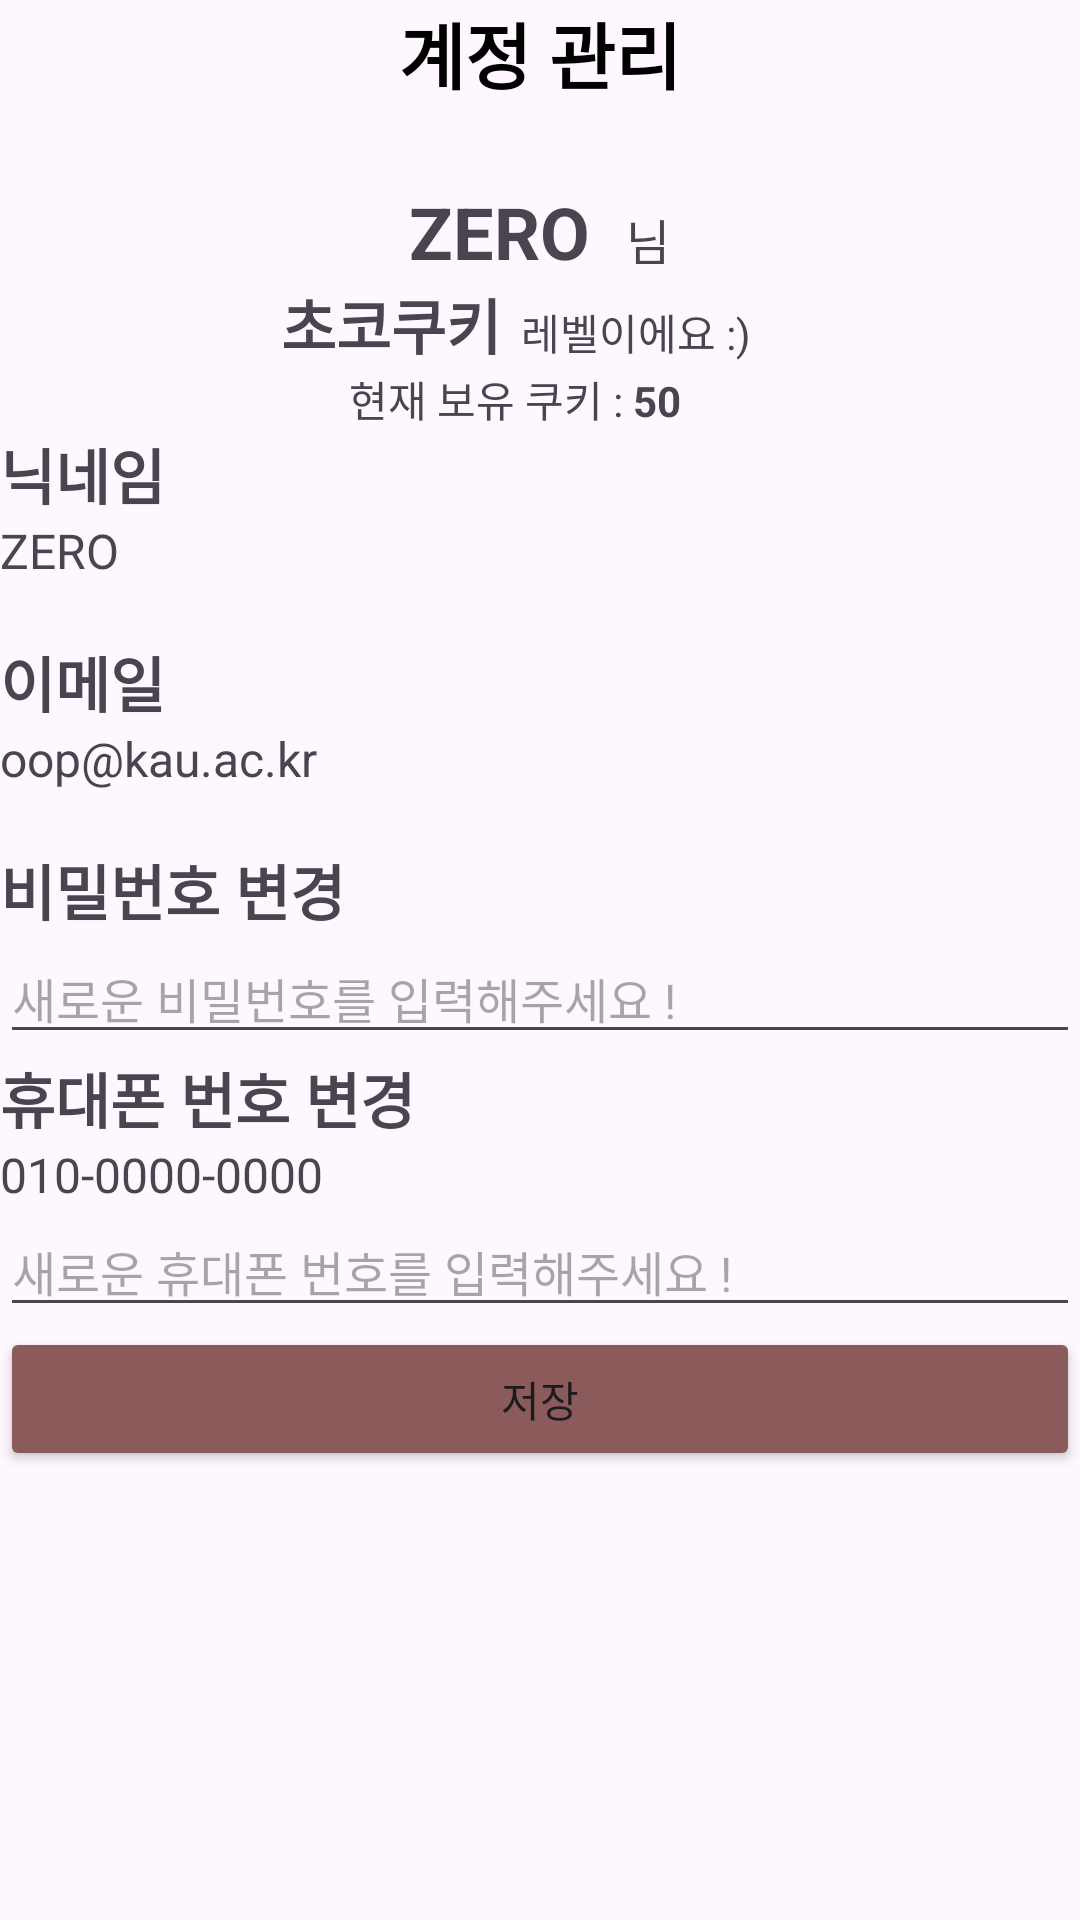

Layout XML and referenced resources for this Android screen:
<!-- AndroidManifest.xml: application theme Theme.Bookie -->
<!-- res/layout/fragment_account.xml -->
<?xml version="1.0" encoding="utf-8"?>
<androidx.constraintlayout.widget.ConstraintLayout xmlns:android="http://schemas.android.com/apk/res/android"
    xmlns:app="http://schemas.android.com/apk/res-auto"
    xmlns:tools="http://schemas.android.com/tools"
    android:id="@+id/frameLayout2"
    android:layout_width="match_parent"
    android:layout_height="match_parent"
    tools:context=".AccountFragment" >

    <LinearLayout
        android:layout_width="match_parent"
        android:layout_height="match_parent"
        android:orientation="vertical"
        app:layout_constraintEnd_toEndOf="parent"
        app:layout_constraintStart_toStartOf="parent"
        tools:layout_editor_absoluteY="-43dp">

        <TextView
            android:id="@+id/textView5"
            android:layout_width="match_parent"
            android:layout_height="61dp"
            android:text="계정 관리"
            android:textAlignment="center"
            android:textColor="#000000"
            android:textSize="24sp"
            android:textStyle="bold" />

        <LinearLayout
            android:layout_width="match_parent"
            android:layout_height="wrap_content"
            android:orientation="horizontal">

            <TextView
                android:id="@+id/textView_id"
                android:layout_width="wrap_content"
                android:layout_height="wrap_content"
                android:layout_weight="1"
                android:text="ZERO"
                android:textAlignment="viewEnd"
                android:textSize="24sp"
                android:textStyle="bold" />

            <TextView
                android:id="@+id/textView14"
                android:layout_width="wrap_content"
                android:layout_height="wrap_content"
                android:layout_weight="1"
                android:text="   님"
                android:textAlignment="textStart"
                android:textSize="16sp" />
        </LinearLayout>

        <LinearLayout
            android:layout_width="match_parent"
            android:layout_height="wrap_content"
            android:orientation="horizontal">

            <TextView
                android:id="@+id/textView_cookieLevel"
                android:layout_width="wrap_content"
                android:layout_height="wrap_content"
                android:layout_weight="1"
                android:text="초코쿠키"
                android:textAlignment="viewEnd"
                android:textSize="20sp"
                android:textStyle="bold" />

            <TextView
                android:id="@+id/textView17"
                android:layout_width="wrap_content"
                android:layout_height="wrap_content"
                android:layout_marginEnd="16dp"
                android:layout_marginRight="16dp"
                android:layout_weight="1"
                android:text="  레벨이에요 :)"
                app:layout_constraintEnd_toEndOf="parent" />
        </LinearLayout>

        <LinearLayout
            android:layout_width="match_parent"
            android:layout_height="wrap_content"
            android:orientation="horizontal">

            <TextView
                android:id="@+id/textView18"
                android:layout_width="78dp"
                android:layout_height="wrap_content"
                android:layout_weight="1"
                android:text="현재 보유 쿠키 : "
                android:textAlignment="viewEnd" />

            <TextView
                android:id="@+id/textView_cookieNum"
                android:layout_width="wrap_content"
                android:layout_height="wrap_content"
                android:layout_weight="1"
                android:text="50"
                android:textStyle="bold" />
        </LinearLayout>

        <LinearLayout
            android:layout_width="match_parent"
            android:layout_height="match_parent"
            android:orientation="vertical">

            <TextView
                android:id="@+id/textView25"
                android:layout_width="match_parent"
                android:layout_height="wrap_content"
                android:text="닉네임"
                android:textSize="20sp"
                android:textStyle="bold" />

            <TextView
                android:id="@+id/textView26"
                android:layout_width="match_parent"
                android:layout_height="40dp"
                android:text="ZERO"
                android:textSize="16sp" />

            <TextView
                android:id="@+id/textView27"
                android:layout_width="match_parent"
                android:layout_height="wrap_content"
                android:text="이메일"
                android:textSize="20sp"
                android:textStyle="bold" />

            <TextView
                android:id="@+id/textView28"
                android:layout_width="match_parent"
                android:layout_height="40dp"
                android:text="oop@kau.ac.kr"
                android:textSize="16sp" />

            <TextView
                android:id="@+id/textView29"
                android:layout_width="match_parent"
                android:layout_height="wrap_content"
                android:text="비밀번호 변경"
                android:textSize="20sp"
                android:textStyle="bold" />

            <EditText
                android:id="@+id/editTxt_changePassword"
                android:layout_width="match_parent"
                android:layout_height="40dp"
                android:ems="10"
                android:hint="새로운 비밀번호를 입력해주세요 !"
                android:inputType="text"
                android:textSize="16sp" />

            <TextView
                android:id="@+id/textView30"
                android:layout_width="match_parent"
                android:layout_height="wrap_content"
                android:text="휴대폰 번호 변경"
                android:textSize="20sp"
                android:textStyle="bold" />

            <TextView
                android:id="@+id/textView31"
                android:layout_width="match_parent"
                android:layout_height="wrap_content"
                android:text="010-0000-0000"
                android:textSize="16sp" />

            <EditText
                android:id="@+id/editText_chaegPhonNum"
                android:layout_width="match_parent"
                android:layout_height="40dp"
                android:ems="10"
                android:hint="새로운 휴대폰 번호를 입력해주세요 !"
                android:inputType="text"
                android:textSize="16sp" />

            <Button
                android:id="@+id/button"
                android:layout_width="match_parent"
                android:layout_height="wrap_content"
                android:backgroundTint="#8B5B5B"
                android:text="저장" />

        </LinearLayout>

    </LinearLayout>
</androidx.constraintlayout.widget.ConstraintLayout>
<!-- resources referenced by this layout -->
<resources>
  <style name="Theme.Bookie" parent="Base.Theme.Bookie" />
  <style name="Base.Theme.Bookie" parent="Theme.Material3.DayNight.NoActionBar">
          
          
          <item name="colorPrimary">@color/mainColor</item> 
          <item name="colorPrimaryVariant">@color/mainColor</item> 
          <item name="colorOnPrimary">@android:color/white</item> 
      </style>
  <color name="mainColor">#8F6464</color>
</resources>
